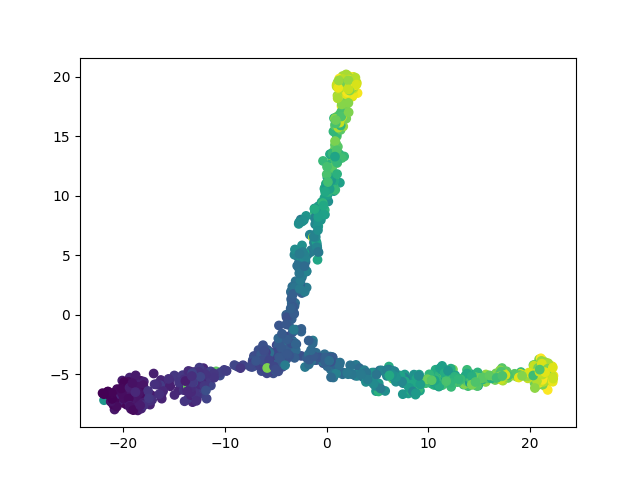

The file beside this chart, header and first rows:
	dim1	dim2	pt
E881_381	-3.054	2.816	0.3805
E736_387	-2.514	3.917	0.3866
E271_979	1.47	17.52	0.9809
E63_195	-5.19	-4.245	0.1938
E785_125	-12.63	-6.282	0.1235
E744_495	-2.423	7.829	0.495
E6_697	13.93	-5.991	0.6978
E804_215	-4.919	-2.548	0.2139
E181_388	-2.729	4.38	0.3876
E591_250	-2.498	-3.453	0.249
E915_467	-0.7923	5.245	0.4669
E473_386	5.225	-4.674	0.3855
E487_464	8.423	-5.835	0.4639
E597_370	-2.834	4.894	0.3695
E604_39	-21.28	-7.109	0.03715
E561_725	14.64	-5.643	0.7259
E116_154	-12.93	-5.531	0.1526
E575_471	7.535	-5.745	0.4709
E102_937	2.975	19.47	0.9388
E131_895	1.333	16.41	0.8966
E832_235	-6.248	-3.991	0.2339
E346_427	-1.593	5.252	0.4267
E331_419	3.881	-5.301	0.4187
E41_266	-10.55	-4.84	0.2651
E2_941	20.55	-4.181	0.9428
E774_914	21.5	-4.197	0.9157
E475_380	0.665	-5.264	0.3795
E45_438	-2.548	5.007	0.4377
E873_162	-12.78	-5.246	0.1606
E762_104	-18.23	-6.777	0.1024
E260_220	-5.46	-3.918	0.2189
E768_520	-0.8201	9.106	0.5201
E764_884	21.08	-4.916	0.8855
E836_807	1.543	18.99	0.8082
E482_800	2.44	18.6	0.8012
E927_264	-4.692	-0.896	0.2631
E284_370	-3.304	-3.225	0.3695
E906_227	-8.783	-4.35	0.2259
E93_108	-13.2	-7.336	0.1064
E534_638	0.4802	10.45	0.6385
E618_871	20.75	-4.993	0.8725
E295_950	2.536	18.32	0.9518
E574_60	-20.11	-6.987	0.05823
E10_768	1.216	16.76	0.7691
E192_908	2.646	19.98	0.9096
E680_95	-19.39	-5.27	0.09337
E914_634	6.998	-5.062	0.6345
E765_446	-1.653	6.726	0.4458
E844_57	-18.49	-6.467	0.05522
E0_725	9.281	-5.869	0.7259
E557_264	-6.844	-3.869	0.2631
E504_359	-3.374	2.366	0.3584
E737_726	0.592	13.27	0.7269
E537_5	-21.74	-6.975	0.00301
E290_498	-0.5605	8.784	0.498
E42_894	20.58	-5.464	0.8956
E650_240	-6.701	-2.963	0.239
E38_136	-13.35	-6.112	0.1345
E309_512	4.219	-5.328	0.5121
E143_925	21.29	-4.697	0.9267
... 940 more rows
